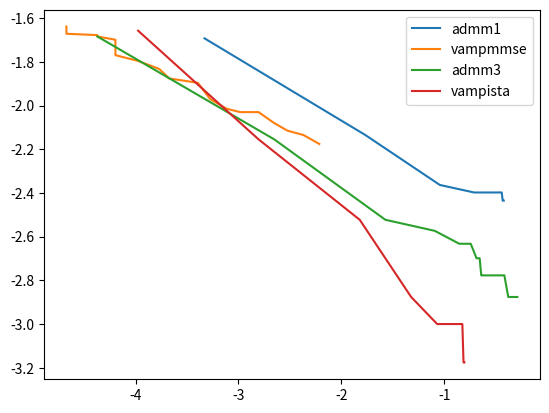

Source code (Python):
import matplotlib.pyplot as plt
import numpy as np
# pfa = [
# 3.09e-01, 3.09e-01, 3.09e-01, 3.09e-01, 3.09e-01, 3.09e-01, 3.09e-01, 3.09e-01, 
# 3.09e-01, 3.09e-01, 3.09e-01, 3.09e-01, 3.09e-01, 3.09e-01, 3.09e-01, 3.08e-01, 
# 3.08e-01, 3.06e-01, 3.04e-01, 2.99e-01, 2.89e-01, 2.74e-01, 2.43e-01, 1.92e-01, 
# 1.16e-01, 4.07e-02, 3.81e-03, 1.06e-04, 0.00e+00, 0.00e+00]
# pmd = [
# 4.00e-03, 4.00e-03, 4.00e-03, 4.00e-03, 4.00e-03, 4.00e-03, 4.00e-03, 4.00e-03, 
# 4.00e-03, 4.00e-03, 4.00e-03, 4.00e-03, 4.00e-03, 4.00e-03, 4.00e-03, 4.00e-03, 
# 4.00e-03, 4.00e-03, 4.00e-03, 4.00e-03, 4.00e-03, 4.67e-03, 6.33e-03, 6.67e-03, 
# 7.33e-03, 1.23e-02, 3.10e-02, 8.60e-02, 2.76e-01, 1.00e+00]
# plt.plot(np.log10(pfa),np.log10(pmd))
# pfa = [
# 8.98e-01, 8.43e-01, 7.75e-01, 6.95e-01, 6.08e-01, 5.13e-01, 4.23e-01, 3.35e-01, 
# 2.59e-01, 1.96e-01, 1.42e-01, 1.01e-01, 7.07e-02, 4.87e-02, 3.36e-02, 2.28e-02, 
# 1.44e-02, 8.77e-03, 5.57e-03, 3.77e-03, 2.45e-03, 1.57e-03, 1.00e-03, 8.09e-04, 
# 6.81e-04, 5.53e-04, 4.68e-04, 3.40e-04, 0.00e+00, 0.00e+00]
# pmd = [
# 0.00e+00, 3.33e-04, 3.33e-04, 6.67e-04, 6.67e-04, 1.00e-03, 1.33e-03, 1.33e-03, 
# 1.33e-03, 2.33e-03, 3.00e-03, 4.33e-03, 5.67e-03, 6.00e-03, 6.00e-03, 8.00e-03, 
# 9.33e-03, 1.03e-02, 1.13e-02, 1.27e-02, 1.63e-02, 1.70e-02, 1.87e-02, 2.03e-02, 
# 2.10e-02, 2.17e-02, 2.37e-02, 3.17e-02, 1.91e-01, 1.00e+00]
# plt.plot(np.log10(pfa),np.log10(pmd))
# pfa = [
# 4.54e-01, 4.54e-01, 4.53e-01, 4.51e-01, 4.48e-01, 4.41e-01, 4.30e-01, 4.13e-01, 
# 3.90e-01, 3.60e-01, 3.35e-01, 3.14e-01, 3.01e-01, 2.91e-01, 2.85e-01, 2.79e-01, 
# 2.75e-01, 2.71e-01, 2.67e-01, 2.61e-01, 2.51e-01, 2.33e-01, 2.02e-01, 1.51e-01, 
# 8.45e-02, 2.41e-02, 2.04e-03, 4.26e-05, 2.13e-05, 0.00e+00]
# pmd = [
# 1.67e-03, 1.67e-03, 1.67e-03, 1.67e-03, 1.67e-03, 1.67e-03, 1.67e-03, 1.67e-03, 
# 1.67e-03, 1.67e-03, 1.67e-03, 2.33e-03, 2.33e-03, 2.33e-03, 2.33e-03, 2.33e-03, 
# 2.33e-03, 2.33e-03, 2.67e-03, 2.67e-03, 2.67e-03, 2.67e-03, 3.33e-03, 4.00e-03, 
# 5.67e-03, 9.67e-03, 2.93e-02, 8.33e-02, 2.78e-01, 1.00e+00]
# plt.plot(np.log10(pfa),np.log10(pmd))
# pfa = [
# 4.04e-01, 4.04e-01, 4.04e-01, 4.04e-01, 4.04e-01, 4.04e-01, 4.04e-01, 4.04e-01, 
# 4.04e-01, 4.04e-01, 4.04e-01, 4.04e-01, 4.03e-01, 4.03e-01, 4.03e-01, 4.02e-01, 
# 4.01e-01, 3.99e-01, 3.95e-01, 3.88e-01, 3.75e-01, 3.51e-01, 3.07e-01, 2.35e-01, 
# 1.36e-01, 4.22e-02, 3.68e-03, 2.13e-04, 2.13e-05, 0.00e+00]
# pmd = [
# 1.67e-03, 1.67e-03, 1.67e-03, 1.67e-03, 1.67e-03, 1.67e-03, 1.67e-03, 1.67e-03, 
# 1.67e-03, 1.67e-03, 1.67e-03, 1.67e-03, 1.67e-03, 1.67e-03, 1.67e-03, 1.67e-03, 
# 1.67e-03, 1.67e-03, 1.67e-03, 1.67e-03, 1.67e-03, 2.00e-03, 2.33e-03, 3.67e-03, 
# 6.00e-03, 9.33e-03, 2.80e-02, 8.23e-02, 2.74e-01, 1.00e+00]
# plt.plot(np.log10(pfa),np.log10(pmd))

pfa = [
3.79e-01, 3.79e-01, 3.79e-01, 3.79e-01, 3.79e-01, 3.79e-01, 3.79e-01, 3.79e-01, 
3.79e-01, 3.79e-01, 3.79e-01, 3.79e-01, 3.79e-01, 3.78e-01, 3.78e-01, 3.77e-01, 
3.76e-01, 3.74e-01, 3.70e-01, 3.62e-01, 3.47e-01, 3.20e-01, 2.74e-01, 1.95e-01, 
9.07e-02, 1.71e-02, 4.68e-04, 0.00e+00, 0.00e+00, 0.00e+00]
pmd = [
3.67e-03, 3.67e-03, 3.67e-03, 3.67e-03, 3.67e-03, 3.67e-03, 3.67e-03, 3.67e-03, 
3.67e-03, 3.67e-03, 3.67e-03, 3.67e-03, 3.67e-03, 3.67e-03, 3.67e-03, 3.67e-03, 
3.67e-03, 3.67e-03, 3.67e-03, 4.00e-03, 4.00e-03, 4.00e-03, 4.00e-03, 4.00e-03, 
4.33e-03, 7.33e-03, 2.03e-02, 7.10e-02, 2.71e-01, 1.00e+00]
plt.plot(np.log10(pfa),np.log10(pmd))
pfa = [
6.11e-03, 4.28e-03, 3.00e-03, 2.21e-03, 1.57e-03, 1.04e-03, 7.66e-04, 5.32e-04, 
4.04e-04, 2.13e-04, 1.70e-04, 1.06e-04, 6.38e-05, 6.38e-05, 6.38e-05, 4.26e-05, 
4.26e-05, 2.13e-05, 2.13e-05, 0.00e+00, 0.00e+00, 0.00e+00, 0.00e+00, 0.00e+00, 
0.00e+00, 0.00e+00, 0.00e+00, 0.00e+00, 0.00e+00, 0.00e+00]
pmd = [
6.67e-03, 7.33e-03, 7.67e-03, 8.33e-03, 9.33e-03, 9.33e-03, 9.67e-03, 1.07e-02, 
1.27e-02, 1.33e-02, 1.47e-02, 1.60e-02, 1.70e-02, 1.80e-02, 2.00e-02, 2.07e-02, 
2.10e-02, 2.13e-02, 2.30e-02, 2.40e-02, 2.40e-02, 2.43e-02, 2.47e-02, 2.50e-02, 
2.50e-02, 2.50e-02, 2.50e-02, 3.00e-02, 1.91e-01, 1.00e+00]
plt.plot(np.log10(pfa),np.log10(pmd))
pfa = [
5.13e-01, 5.06e-01, 4.97e-01, 4.86e-01, 4.71e-01, 4.49e-01, 4.19e-01, 3.84e-01, 
3.43e-01, 3.09e-01, 2.84e-01, 2.68e-01, 2.58e-01, 2.52e-01, 2.47e-01, 2.42e-01, 
2.38e-01, 2.34e-01, 2.29e-01, 2.21e-01, 2.06e-01, 1.81e-01, 1.40e-01, 8.10e-02, 
2.68e-02, 2.23e-03, 4.26e-05, 0.00e+00, 0.00e+00, 0.00e+00]
pmd = [
1.33e-03, 1.33e-03, 1.33e-03, 1.33e-03, 1.33e-03, 1.33e-03, 1.33e-03, 1.67e-03, 
1.67e-03, 1.67e-03, 1.67e-03, 1.67e-03, 1.67e-03, 1.67e-03, 1.67e-03, 1.67e-03, 
1.67e-03, 1.67e-03, 1.67e-03, 2.00e-03, 2.00e-03, 2.33e-03, 2.33e-03, 2.67e-03, 
3.00e-03, 7.00e-03, 2.07e-02, 7.43e-02, 2.68e-01, 1.00e+00]
plt.plot(np.log10(pfa),np.log10(pmd))
pfa = [
1.57e-01, 1.57e-01, 1.57e-01, 1.57e-01, 1.57e-01, 1.57e-01, 1.57e-01, 1.57e-01, 
1.57e-01, 1.57e-01, 1.57e-01, 1.57e-01, 1.57e-01, 1.57e-01, 1.57e-01, 1.56e-01, 
1.55e-01, 1.54e-01, 1.50e-01, 1.44e-01, 1.33e-01, 1.14e-01, 8.54e-02, 4.77e-02, 
1.51e-02, 1.57e-03, 1.06e-04, 0.00e+00, 0.00e+00, 0.00e+00]
pmd = [
6.67e-04, 6.67e-04, 6.67e-04, 6.67e-04, 6.67e-04, 6.67e-04, 6.67e-04, 6.67e-04, 
6.67e-04, 6.67e-04, 6.67e-04, 6.67e-04, 6.67e-04, 6.67e-04, 6.67e-04, 6.67e-04, 
6.67e-04, 6.67e-04, 1.00e-03, 1.00e-03, 1.00e-03, 1.00e-03, 1.00e-03, 1.33e-03, 
3.00e-03, 7.00e-03, 2.20e-02, 7.27e-02, 2.72e-01, 1.00e+00]
plt.plot(np.log10(pfa),np.log10(pmd))


plt.legend(['admm1','vampmmse'] + ['admm3','vampista'])
plt.show()